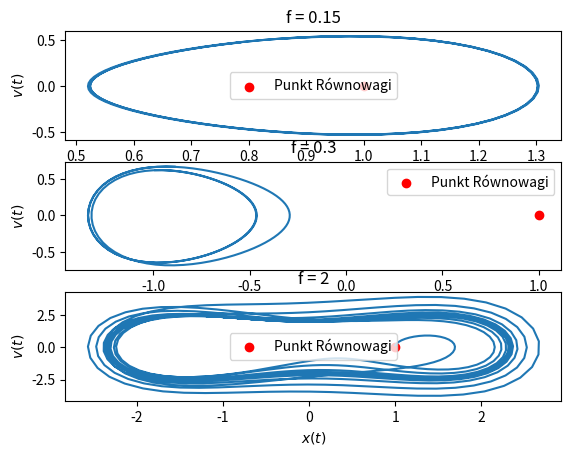

This chart was generated by the following Python code:
import numpy as np
from scipy.integrate import solve_ivp
import matplotlib.pyplot as plt

# x = [x, dx/dt]

# initial condition
x0 = np.array([1, 0.15])
a = 1
b = 1
c = 0.2
f = 0.15
omega = 2*np.pi * 0.213

# ODE
def func(t, x):
    return [x[1], b*x[0] - a*x[0]**3 - c*x[1] + f * np.cos(omega*t)]


t = np.linspace(0, 700, 10000)
t_span = [np.min(t), np.max(t)]

f = 0
sol0 = solve_ivp(func, t_span, x0, t_eval=t)
x_0 = sol0.y[0]
x_eq = np.mean(x_0[-10:])

plt.subplot(311)
f = 0.15
sol = solve_ivp(func, t_span, x0, t_eval=t)
x = sol.y
plt.plot(x[0][-200:], x[1][-200:])
plt.title("f = " + str(f))
plt.ylabel("$v(t)$")
plt.scatter(x_eq, 0, color='red', label="Punkt Równowagi")
plt.legend()

plt.subplot(312)
f = 0.3
sol = solve_ivp(func, t_span, x0, t_eval=t)
x = sol.y
plt.plot(x[0][-200:], x[1][-200:])
plt.title("f = " + str(f))
plt.ylabel("$v(t)$")
plt.scatter(x_eq, 0, color='red', label="Punkt Równowagi")
plt.legend()

#f = 0.39 - chaos

plt.subplot(313)
f = 2
sol = solve_ivp(func, t_span, x0, t_eval=t)
x = sol.y
plt.plot(x[0],  x[1])
plt.title("f = " + str(f))
plt.xlabel("$x(t)$")
plt.ylabel("$v(t)$")
plt.scatter(x_eq, 0, color='red', label="Punkt Równowagi")
plt.legend()



plt.show()